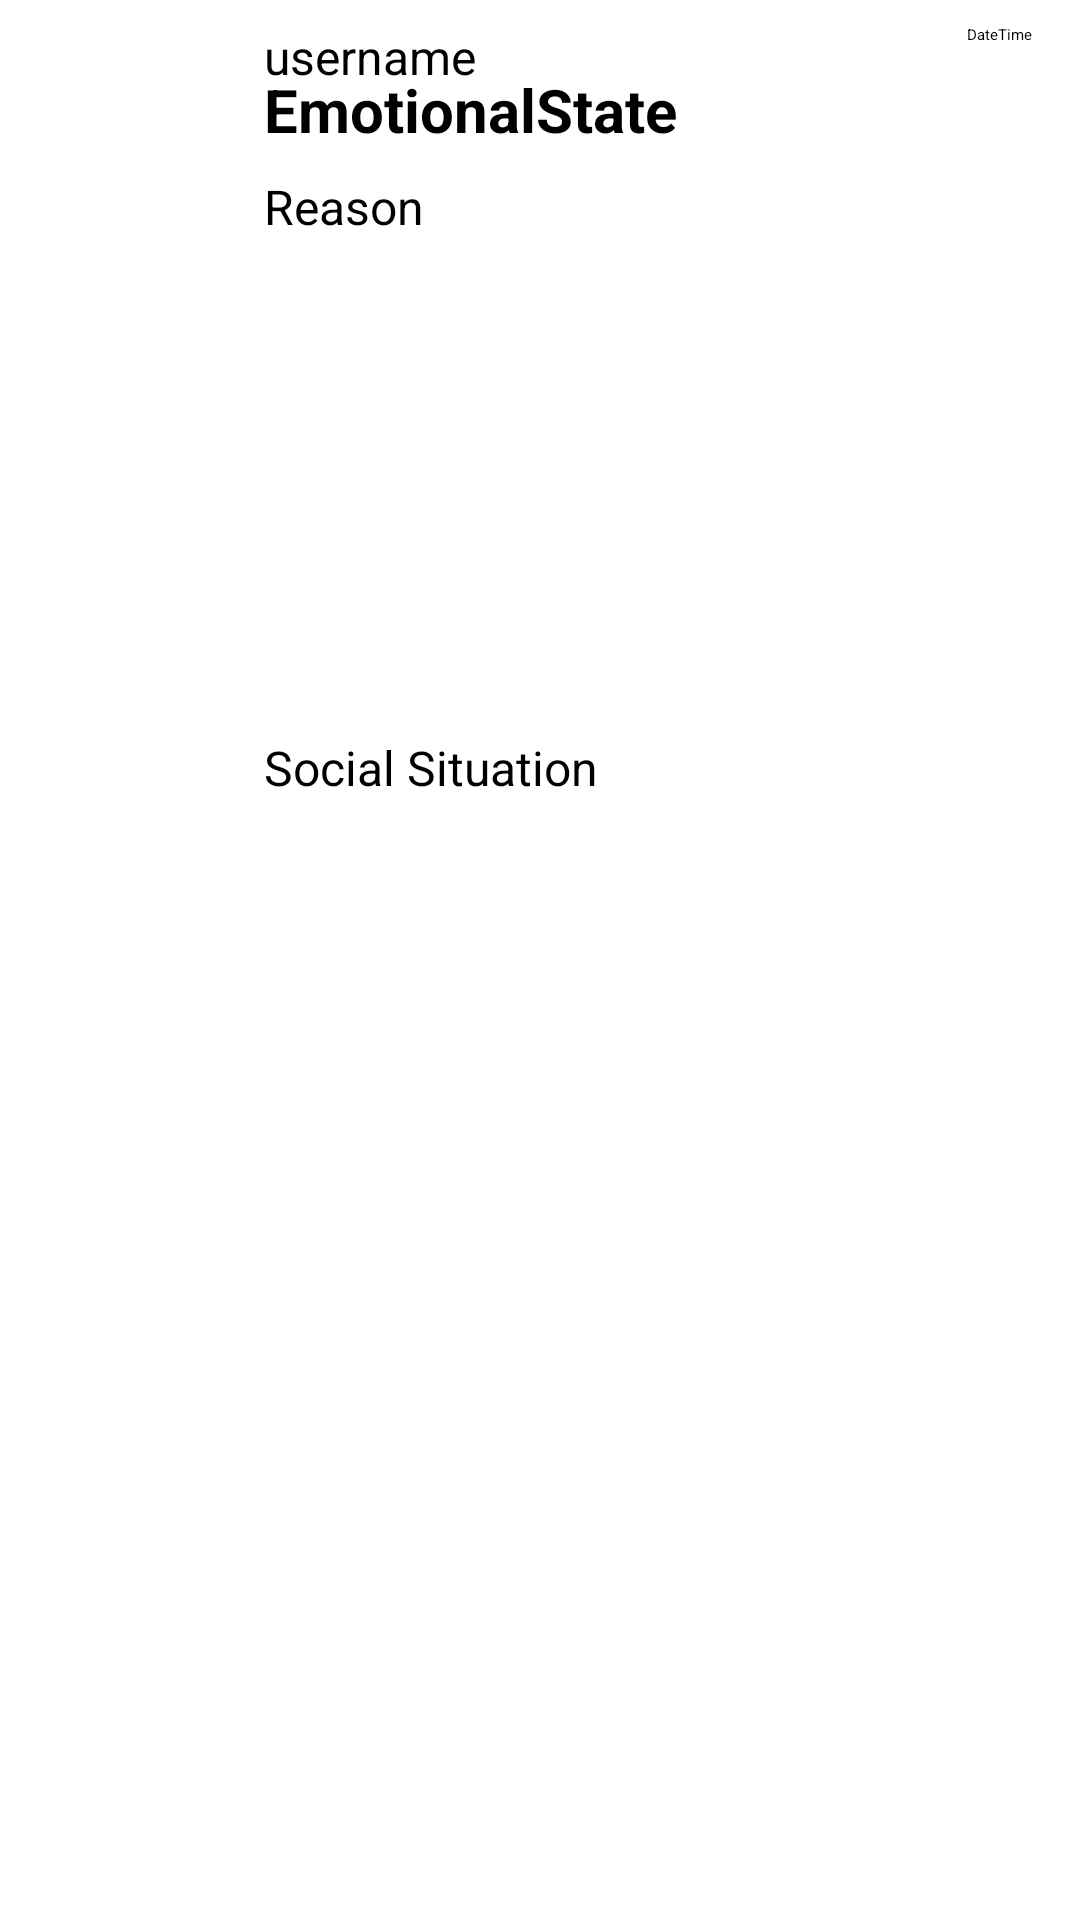

Layout XML and referenced resources for this Android screen:
<!-- AndroidManifest.xml: application theme Theme.ProjectApp -->
<!-- res/layout/mood_event_layout.xml -->
<?xml version="1.0" encoding="utf-8"?>
<androidx.constraintlayout.widget.ConstraintLayout xmlns:android="http://schemas.android.com/apk/res/android"
    xmlns:app="http://schemas.android.com/apk/res-auto"
    xmlns:tools="http://schemas.android.com/tools"
    android:id="@+id/mood_event_background"
    android:layout_width="match_parent"
    android:layout_height="wrap_content">

    <ImageButton
        android:id="@+id/profile_pic"
        android:layout_width="78dp"
        android:layout_height="78dp"
        android:layout_marginStart="2dp"
        android:layout_marginTop="2dp"
        app:layout_constraintBottom_toBottomOf="parent"
        app:layout_constraintStart_toStartOf="parent"
        app:layout_constraintTop_toTopOf="parent"
        app:layout_constraintVertical_bias="0.0"
        tools:srcCompat="@tools:sample/avatars" />

    <TextView
        android:id="@+id/username_text"
        android:layout_width="wrap_content"
        android:layout_height="wrap_content"
        android:layout_marginStart="8dp"
        android:layout_marginTop="8dp"
        android:text="username"
        android:textColor="@color/black"
        android:textSize="16sp"
        app:layout_constraintEnd_toEndOf="parent"
        app:layout_constraintHorizontal_bias="0.0"
        app:layout_constraintStart_toEndOf="@+id/profile_pic"
        app:layout_constraintTop_toTopOf="parent" />

    <TextView
        android:id="@+id/emotional_state_text"
        android:layout_width="wrap_content"
        android:layout_height="wrap_content"
        android:layout_marginStart="8dp"
        android:layout_marginTop="8dp"
        android:text="EmotionalState"
        android:textColor="@color/black"
        android:textSize="20sp"
        android:textStyle="bold"
        app:layout_constraintEnd_toEndOf="parent"
        app:layout_constraintHorizontal_bias="0.0"
        app:layout_constraintStart_toEndOf="@+id/profile_pic"
        app:layout_constraintTop_toBottomOf="@+id/time_text" />

    <TextView
        android:id="@+id/time_text"
        android:layout_width="wrap_content"
        android:layout_height="wrap_content"
        android:layout_marginStart="8dp"
        android:layout_marginTop="8dp"
        android:layout_marginEnd="16dp"
        android:text="DateTime"
        android:textColor="@color/black"
        app:layout_constraintEnd_toEndOf="parent"
        app:layout_constraintHorizontal_bias="1.0"
        app:layout_constraintStart_toEndOf="@+id/username_text"
        app:layout_constraintTop_toTopOf="parent" />

    <TextView
        android:id="@+id/social_situation_text"
        android:layout_width="wrap_content"
        android:layout_height="wrap_content"
        android:layout_marginStart="8dp"
        android:layout_marginTop="8dp"
        android:layout_marginEnd="8dp"
        android:layout_marginBottom="8dp"
        android:text="Social Situation"
        android:textColor="@color/black"
        android:textSize="16sp"
        app:layout_constraintBottom_toTopOf="@+id/mood_event_photo"
        app:layout_constraintEnd_toEndOf="parent"
        app:layout_constraintHorizontal_bias="0.0"
        app:layout_constraintStart_toEndOf="@+id/profile_pic"
        app:layout_constraintTop_toBottomOf="@+id/reason_text" />

    <TextView
        android:id="@+id/reason_text"
        android:layout_width="0dp"
        android:layout_height="wrap_content"
        android:layout_marginStart="8dp"
        android:layout_marginTop="8dp"
        android:layout_marginEnd="8dp"
        android:maxLines="10"
        android:text="Reason"
        android:textColor="@color/black"
        android:textSize="16sp"
        app:layout_constraintEnd_toEndOf="parent"
        app:layout_constraintHorizontal_bias="0.0"
        app:layout_constraintStart_toEndOf="@+id/profile_pic"
        app:layout_constraintTop_toBottomOf="@+id/emotional_state_text" />

    <ImageView
        android:id="@+id/mood_event_photo"
        android:layout_width="0dp"
        android:layout_height="200dp"
        android:layout_marginStart="8dp"
        android:layout_marginEnd="8dp"
        android:layout_marginBottom="8dp"
        app:layout_constraintBottom_toBottomOf="parent"
        app:layout_constraintEnd_toEndOf="parent"
        app:layout_constraintStart_toStartOf="parent"
        tools:srcCompat="@android:color/transparent" />

</androidx.constraintlayout.widget.ConstraintLayout>
<!-- resources referenced by this layout -->
<resources>
  <color name="black">#FF000000</color>
</resources>
